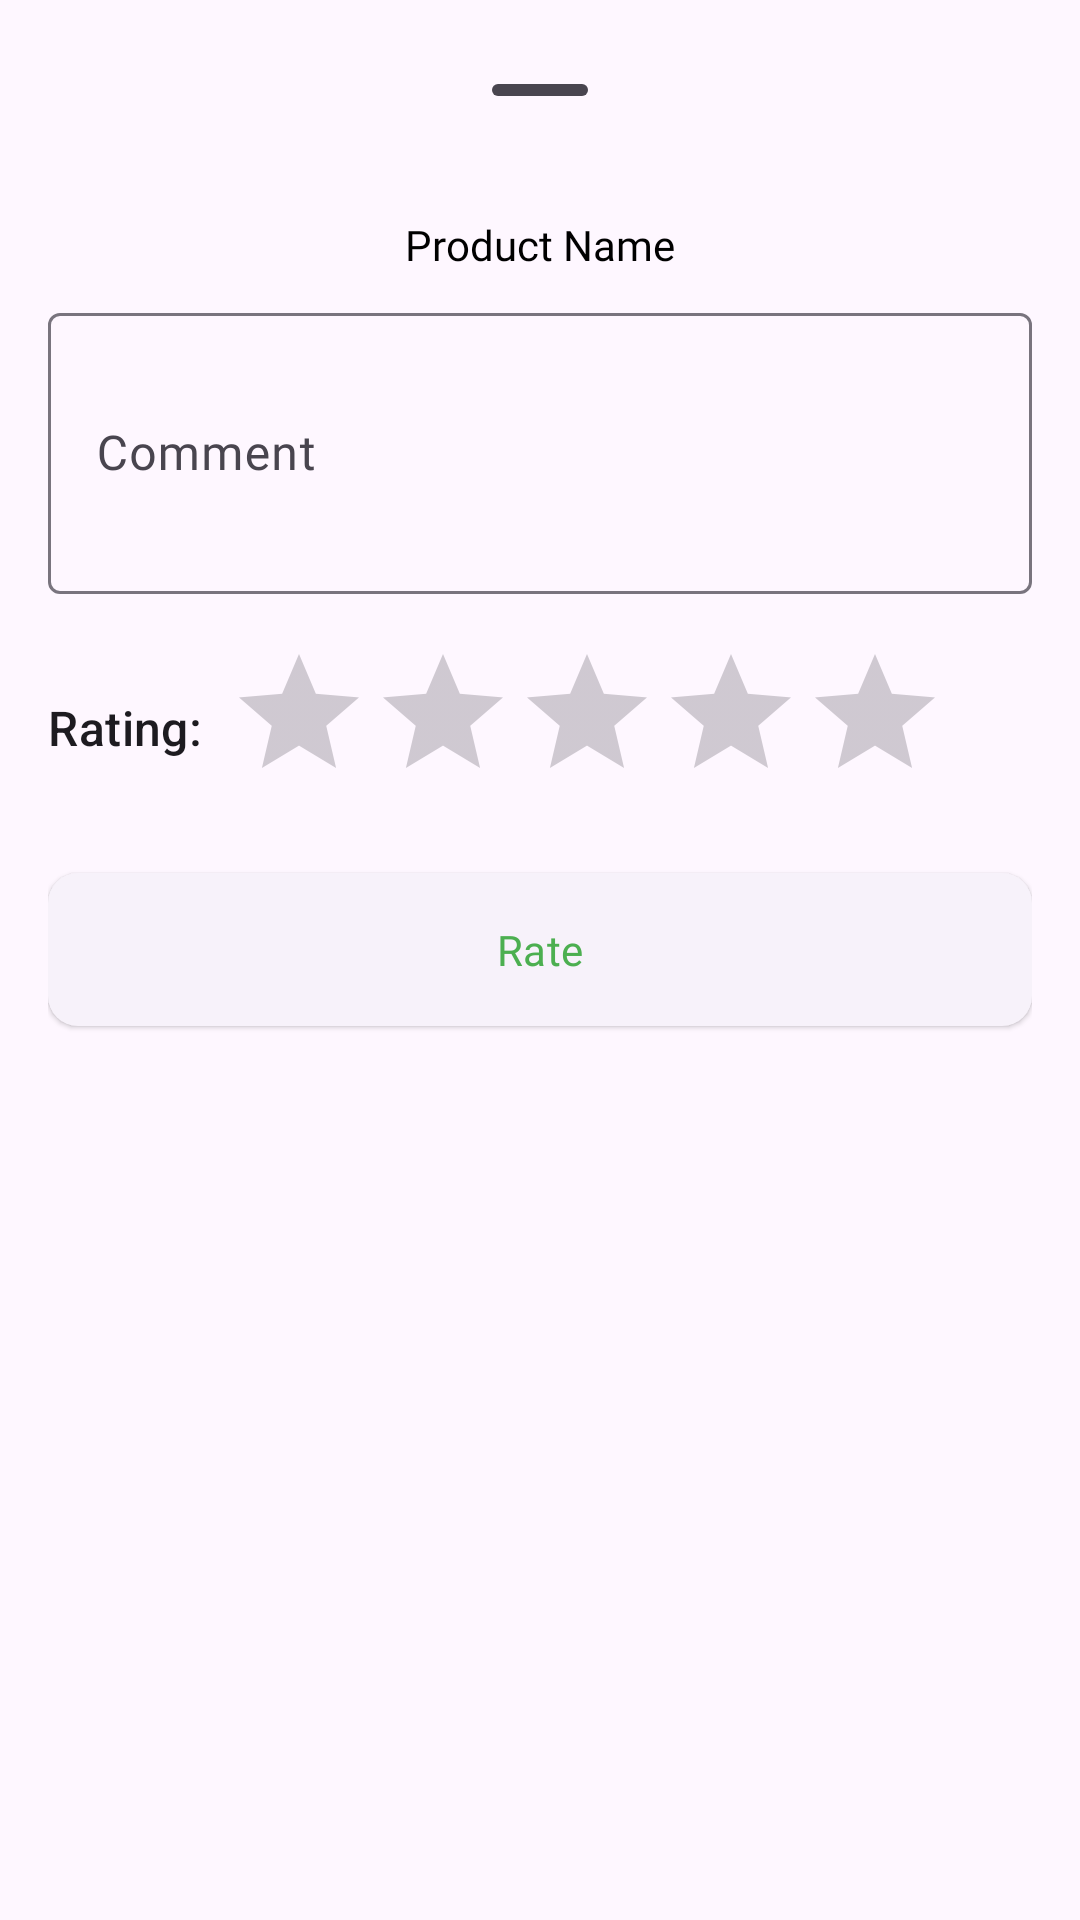

Layout XML and referenced resources for this Android screen:
<!-- AndroidManifest.xml: application theme Theme.Letsmeat -->
<!-- res/layout/fragment_rate_product.xml -->
<?xml version="1.0" encoding="utf-8"?>
<LinearLayout xmlns:android="http://schemas.android.com/apk/res/android"
    xmlns:tools="http://schemas.android.com/tools"
    android:layout_width="match_parent"
    xmlns:app="http://schemas.android.com/apk/res-auto"
    android:padding="16dp"
    android:layout_height="wrap_content"
    android:orientation="vertical"
    tools:context=".views.transactions.RateProductFragment">
    <com.google.android.material.bottomsheet.BottomSheetDragHandleView
        android:layout_width="wrap_content"
        android:id="@+id/buttonDrag"
        android:layout_height="wrap_content"
        android:layout_gravity="center_horizontal"/>
    <TextView
        android:id="@+id/textProductName"
        android:layout_width="wrap_content"
        android:layout_height="wrap_content"
        android:textColor="@color/black"
        android:layout_margin="8dp"
        android:layout_gravity="center"
        android:fontFamily="@font/poppins_medium"
        android:text="@string/product_name"
        android:textSize="14sp"/>

    <com.google.android.material.textfield.TextInputLayout
        android:layout_width="match_parent"
        android:layout_height="wrap_content">
        <com.google.android.material.textfield.TextInputEditText
            android:layout_width="match_parent"
            android:layout_height="wrap_content"
            android:id="@+id/textComment"
            android:textAlignment="textStart"
            android:hint="@string/comment"
            android:minLines="3"/>
    </com.google.android.material.textfield.TextInputLayout>

    <LinearLayout
        android:layout_width="match_parent"
        android:layout_height="wrap_content"
        android:gravity="center_vertical"
        android:paddingVertical="16dp"
        android:orientation="horizontal">
        <TextView
            android:layout_width="wrap_content"
            android:layout_height="wrap_content"
            android:layout_marginEnd="8dp"
            style="@style/TextAppearance.Material3.TitleMedium"
            android:text="@string/rating"/>

        <androidx.appcompat.widget.AppCompatRatingBar
            android:id="@+id/ratingBar"
            android:layout_width="wrap_content"
            android:progressTint="@color/colorPrimary"
            android:layout_height="wrap_content"
            android:numStars="5"
            android:stepSize=".5"
            />


    </LinearLayout>
    <com.google.android.material.button.MaterialButton
        android:layout_width="match_parent"
        android:layout_height="wrap_content"
        app:cornerRadius="10dp"
        android:padding="16dp"
        android:id="@+id/btnRate"
        style="@style/Widget.Material3.Button.ElevatedButton"
        android:text="@string/rate"/>

</LinearLayout>
<!-- resources referenced by this layout -->
<resources>
  <color name="black">#FF000000</color>
  <color name="colorPrimary">#4CAF50</color>
  <string name="comment">Comment</string>
  <string name="product_name">Product Name</string>
  <string name="rate">Rate</string>
  <string name="rating">Rating:</string>
  <style name="Theme.Letsmeat" parent="Base.Theme.Letsmeat" />
  <style name="Base.Theme.Letsmeat" parent="Theme.Material3.Light.NoActionBar">
          <item name="colorPrimary">@color/colorPrimary</item>
          <item name="colorOnPrimary">@color/white</item>
          <item name="colorContainer">@color/colorPrimary</item>
          <item name="colorPrimaryVariant">@color/colorPrimaryDark</item>
          <item name="fontFamily">@font/poppins</item>
          <item name="bottomNavigationStyle">@style/Widget.App.BottomNavigationView</item>
      </style>
  <color name="white">#FFFFFFFF</color>
  <color name="colorPrimaryDark">#388E3C</color>
  <style name="Widget.App.BottomNavigationView" parent="Widget.Material3.BottomNavigationView">
          <item name="materialThemeOverlay">@style/ThemeOverlay.App.BottomNavigationView</item>
      </style>
  <style name="ThemeOverlay.App.BottomNavigationView" parent="">
  
      </style>
</resources>
